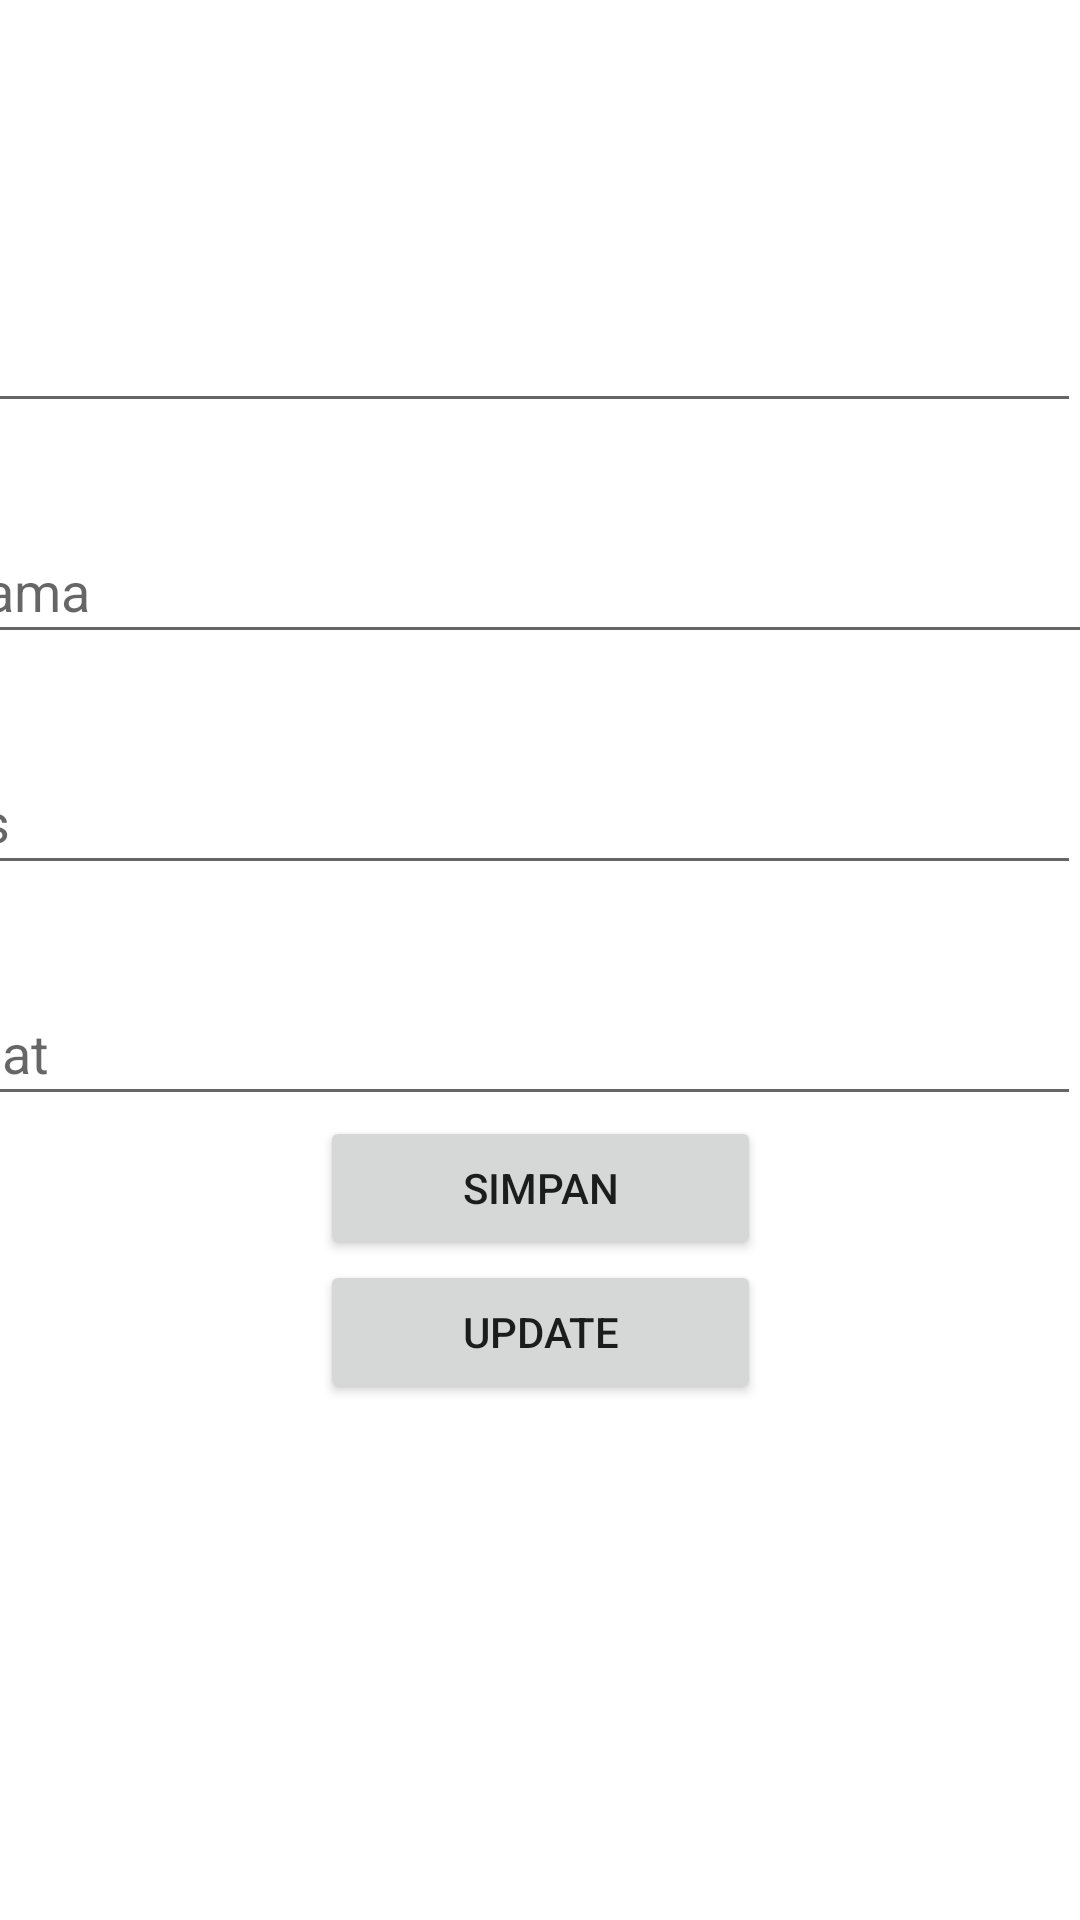

Here is an Android app screen rendered from its layout file. Give the layout XML and the strings, colors and styles it references.
<!-- AndroidManifest.xml: application theme Theme.ChallengRoom1 -->
<!-- res/layout/activity_edit.xml -->
<?xml version="1.0" encoding="utf-8"?>
<androidx.constraintlayout.widget.ConstraintLayout xmlns:android="http://schemas.android.com/apk/res/android"
    xmlns:app="http://schemas.android.com/apk/res-auto"
    xmlns:tools="http://schemas.android.com/tools"
    android:layout_width="match_parent"
    android:layout_height="match_parent"
    tools:context=".EditActivity">

    <EditText
        android:id="@+id/ETNis"
        android:layout_width="405dp"
        android:layout_height="45dp"
        android:layout_marginTop="96dp"
        android:ems="10"
        android:hint="Nis"
        android:inputType="textPersonName"
        app:layout_constraintEnd_toEndOf="parent"
        app:layout_constraintHorizontal_bias="1.0"
        app:layout_constraintStart_toStartOf="parent"
        app:layout_constraintTop_toTopOf="parent" />

    <EditText
        android:id="@+id/ETNama"
        android:layout_width="405dp"
        android:layout_height="45dp"
        android:layout_marginTop="32dp"
        android:ems="10"
        android:hint="Nama"
        android:inputType="textPersonName"
        app:layout_constraintEnd_toEndOf="parent"
        app:layout_constraintHorizontal_bias="0.5"
        app:layout_constraintStart_toStartOf="parent"
        app:layout_constraintTop_toBottomOf="@+id/ETNis" />

    <EditText
        android:id="@+id/ETKelas"
        android:layout_width="405dp"
        android:layout_height="45dp"
        android:layout_marginTop="32dp"
        android:ems="10"
        android:hint="Kelas"
        android:inputType="textPersonName"
        app:layout_constraintEnd_toEndOf="parent"
        app:layout_constraintHorizontal_bias="1.0"
        app:layout_constraintStart_toStartOf="parent"
        app:layout_constraintTop_toBottomOf="@+id/ETNama" />

    <EditText
        android:id="@+id/ETAlamat"
        android:layout_width="405dp"
        android:layout_height="45dp"
        android:layout_marginTop="32dp"
        android:ems="10"
        android:hint="Alamat"
        android:inputType="textPersonName"
        app:layout_constraintEnd_toEndOf="parent"
        app:layout_constraintHorizontal_bias="1.0"
        app:layout_constraintStart_toStartOf="parent"
        app:layout_constraintTop_toBottomOf="@+id/ETKelas" />

    <Button
        android:id="@+id/btnsimpan"
        android:layout_width="147dp"
        android:layout_height="48dp"
        android:layout_marginBottom="220dp"
        android:text="Simpan"
        app:layout_constraintBottom_toBottomOf="parent"
        app:layout_constraintEnd_toEndOf="parent"
        app:layout_constraintStart_toStartOf="parent" />

    <Button
        android:id="@+id/btnupdate"
        android:layout_width="147dp"
        android:layout_height="48dp"
        android:layout_marginBottom="172dp"
        android:text="Update"
        app:layout_constraintBottom_toBottomOf="parent"
        app:layout_constraintEnd_toEndOf="parent"
        app:layout_constraintStart_toStartOf="parent" />
</androidx.constraintlayout.widget.ConstraintLayout>
<!-- resources referenced by this layout -->
<resources>
  <style name="Theme.ChallengRoom1" parent="Theme.MaterialComponents.DayNight.DarkActionBar">
          
          <item name="colorPrimary">@color/purple_500</item>
          <item name="colorPrimaryVariant">@color/purple_700</item>
          <item name="colorOnPrimary">@color/white</item>
          
          <item name="colorSecondary">@color/teal_200</item>
          <item name="colorSecondaryVariant">@color/teal_700</item>
          <item name="colorOnSecondary">@color/black</item>
          
          <item name="android:statusBarColor" tools:targetApi="l">?attr/colorPrimaryVariant</item>
          
      </style>
  <!-- not gathered from this repository: default colours our renderer supplied (Android Studio template values) -->
  <color name="purple_500">#FF6200EE</color>
  <color name="purple_700">#FF3700B3</color>
  <color name="teal_200">#FF03DAC5</color>
  <color name="teal_700">#FF018786</color>
  <color name="black">#FF000000</color>
  <color name="white">#FFFFFFFF</color>
</resources>
